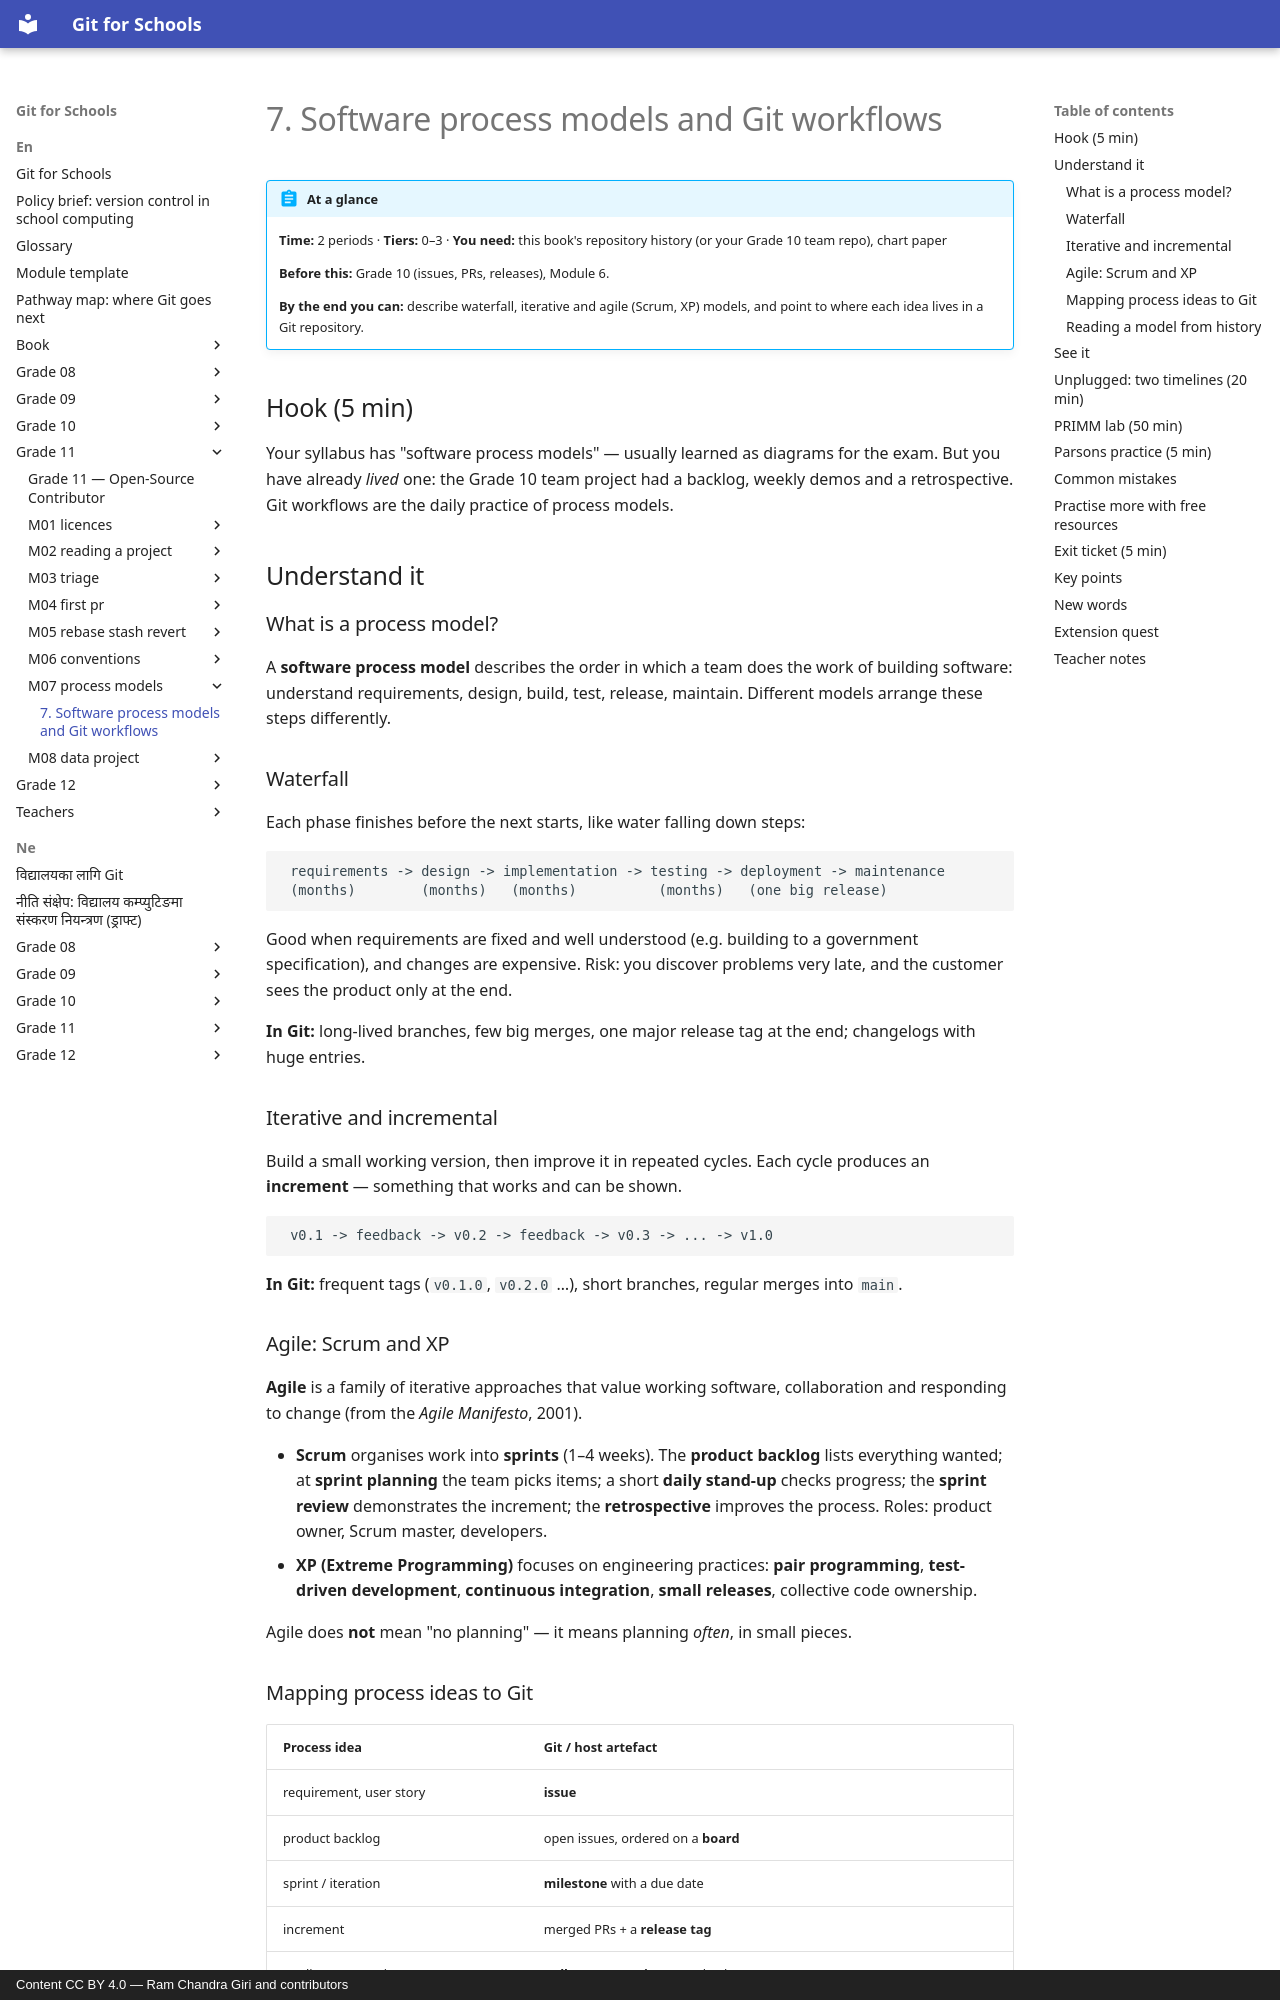

repository: rcgiri-physics/git-for-nepal · page: en/grade-11/m07-process-models/lesson/index.html · generator: mkdocs · copyright: Content CC BY 4.0 — Ram Chandra Giri and contributors

---
id: g11-m07-process-models
grade: 11
hours: 2
prerequisites: [g11-m06-conventions]
outcomes:
  - "Relate waterfall, iterative and agile ideas to branches, PRs and releases"
  - "Map process-model terms to Git artefacts"
tier_support: [0, 1, 2, 3]
license: CC-BY-4.0
---

# 7. Software process models and Git workflows

!!! abstract "At a glance"
    **Time:** 2 periods · **Tiers:** 0–3 · **You need:** this book's repository history (or your Grade 10 team repo), chart paper

    **Before this:** Grade 10 (issues, PRs, releases), Module 6.

    **By the end you can:** describe waterfall, iterative and agile (Scrum, XP) models, and point to where each idea lives in a Git repository.

## Hook (5 min)
Your syllabus has "software process models" — usually learned as diagrams for the exam. But you have already *lived* one: the Grade 10 team project had a backlog, weekly demos and a retrospective. Git workflows are the daily practice of process models.

## Understand it

### What is a process model?
A **software process model** describes the order in which a team does the work of building software: understand requirements, design, build, test, release, maintain. Different models arrange these steps differently.

### Waterfall
Each phase finishes before the next starts, like water falling down steps:

```
 requirements -> design -> implementation -> testing -> deployment -> maintenance
 (months)        (months)   (months)          (months)   (one big release)
```

Good when requirements are fixed and well understood (e.g. building to a government specification), and changes are expensive. Risk: you discover problems very late, and the customer sees the product only at the end.

**In Git:** long-lived branches, few big merges, one major release tag at the end; changelogs with huge entries.

### Iterative and incremental
Build a small working version, then improve it in repeated cycles. Each cycle produces an **increment** — something that works and can be shown.

```
 v0.1 -> feedback -> v0.2 -> feedback -> v0.3 -> ... -> v1.0
```

**In Git:** frequent tags (`v0.1.0`, `v0.2.0` …), short branches, regular merges into `main`.

### Agile: Scrum and XP
**Agile** is a family of iterative approaches that value working software, collaboration and responding to change (from the *Agile Manifesto*, 2001).

- **Scrum** organises work into **sprints** (1–4 weeks). The **product backlog** lists everything wanted; at **sprint planning** the team picks items; a short **daily stand-up** checks progress; the **sprint review** demonstrates the increment; the **retrospective** improves the process. Roles: product owner, Scrum master, developers.
- **XP (Extreme Programming)** focuses on engineering practices: **pair programming**, **test-driven development**, **continuous integration**, **small releases**, collective code ownership.

Agile does **not** mean "no planning" — it means planning *often*, in small pieces.
